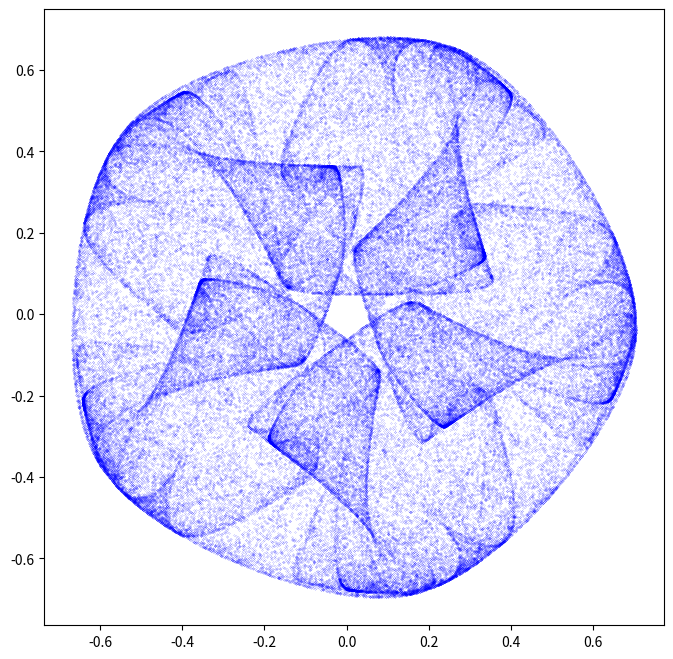
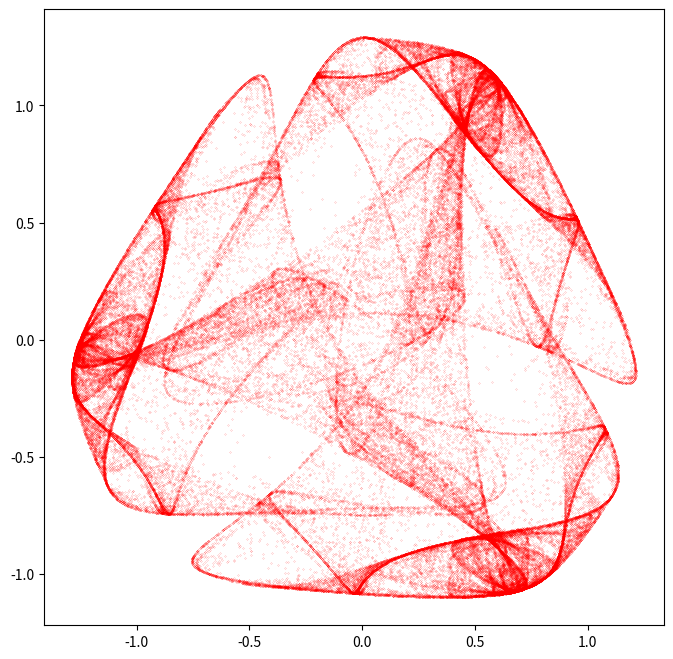
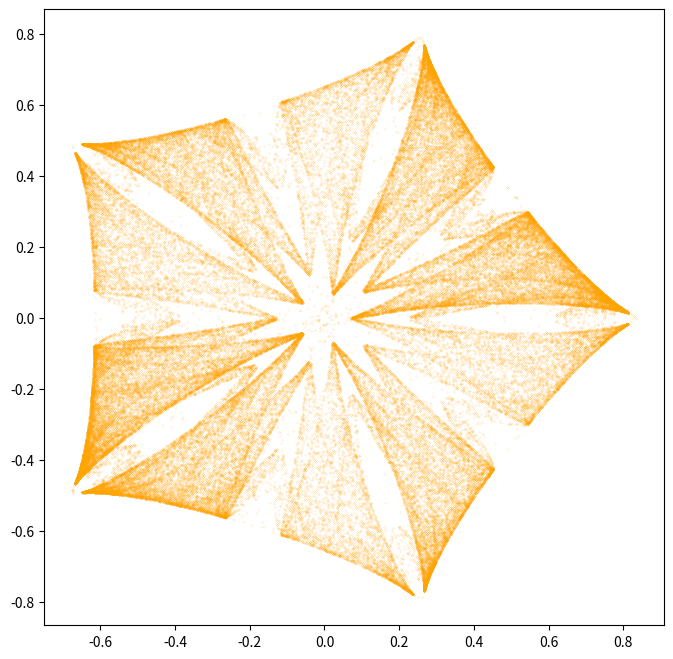

These figures' Python source, in order:
"""Výpočet a vykreslení podivného atraktoru nazvaného Symmetric Icon."""

# MIT License
#
# Copyright (c) 2020 Pavel Tišnovský
#
# Permission is hereby granted, free of charge, to any person obtaining a copy
# of this software and associated documentation files (the "Software"), to deal
# in the Software without restriction, including without limitation the rights
# to use, copy, modify, merge, publish, distribute, sublicense, and/or sell
# copies of the Software, and to permit persons to whom the Software is
# furnished to do so, subject to the following conditions:
#
# The above copyright notice and this permission notice shall be included in
# all copies or substantial portions of the Software.
#
# THE SOFTWARE IS PROVIDED "AS IS", WITHOUT WARRANTY OF ANY KIND, EXPRESS OR
# IMPLIED, INCLUDING BUT NOT LIMITED TO THE WARRANTIES OF MERCHANTABILITY,
# FITNESS FOR A PARTICULAR PURPOSE AND NONINFRINGEMENT. IN NO EVENT SHALL THE
# AUTHORS OR COPYRIGHT HOLDERS BE LIABLE FOR ANY CLAIM, DAMAGES OR OTHER
# LIABILITY, WHETHER IN AN ACTION OF CONTRACT, TORT OR OTHERWISE, ARISING FROM,
# OUT OF OR IN CONNECTION WITH THE SOFTWARE OR THE USE OR OTHER DEALINGS IN THE
# SOFTWARE.

# Icon attractor

# Import všech potřebných knihoven - Numpy, Matplotlibu a standardní
# matematické knihovny, ze které se využijí jen některé vybrané funkce.
import matplotlib.pyplot as plt
import numpy as np


def icon(x, y, lambda_, alpha, beta, gamma, omega, degree):
    """Funkce pro výpočet dalšího bodu podivného atraktoru."""
    zzbar = x * x + y * y
    p = alpha * zzbar + lambda_
    zreal = x
    zimag = y
    for i in range(degree - 2):
        za = zreal * x - zimag * y
        zb = zimag * x + zreal * y
        zreal = za
        zimag = zb
    zn = x * zreal - y * zimag
    p = p + beta * zn
    x_dot = p * x + gamma * zreal - omega * y
    y_dot = p * y - gamma * zimag + omega * x
    return x_dot, y_dot


def draw_icon(filename, lambda_, alfa, beta, gamma, omega, degree, color):
    """Vykreslení atraktoru se zadanými parametry."""
    # Celkový počet vypočtených bodů na atraktoru.
    n = 100000

    # Počet bodů ze začátku výpočtu, které se nevykreslí.
    settle_down_points = 10

    # Prozatím prázdné pole připravené pro uložení výsledků výpočtu.
    x = np.zeros((n,))
    y = np.zeros((n,))

    # Počáteční hodnoty pro výpočet.
    x[0], y[0] = (0.01, 0.01)

    # Vlastní výpočet podivného atraktoru.
    for i in range(n - 1):
        x_dot, y_dot = icon(x[i], y[i], LAMBDA, ALFA, BETA, GAMMA, OMEGA, DEGREE)
        x[i + 1] = x_dot
        y[i + 1] = y_dot

    # Změna velikosti komponent v grafu.
    plt.figure(figsize=(8, 8))

    # Vykreslení grafu.
    plt.plot(
        x[settle_down_points:], y[settle_down_points:], "o", markersize=0.1, color=color
    )

    # Uložení grafu pro jeho další zpracování.
    plt.savefig(filename)

    # Zobrazení grafu.
    plt.show()


# První atraktor

# Parametry ovlivňující výpočet podivného atraktoru.
LAMBDA = -2.5
ALFA = 5
BETA = -1.9
GAMMA = 1
OMEGA = 0.188
DEGREE = 5

# Výsledek by měl vypadat následovně:
# ![icon_1.png](icon_1.png)
# (oproti originálu zmenšeno)
draw_icon("icon_1.png", LAMBDA, ALFA, BETA, GAMMA, OMEGA, DEGREE, "blue")

# Druhý atraktor

LAMBDA = 1.56
ALFA = -1
BETA = 0.1
GAMMA = -0.82
OMEGA = 0.12
DEGREE = 3

# Výsledek by měl vypadat následovně:
# ![icon_2.png](icon_2.png)
# (oproti originálu zmenšeno)
draw_icon("icon_2.png", LAMBDA, ALFA, BETA, GAMMA, OMEGA, DEGREE, "red")

# Třetí atraktor

LAMBDA = -1.806
ALFA = 1.806
BETA = 0
GAMMA = 1
OMEGA = 0
DEGREE = 5

# Výsledek by měl vypadat následovně:
# ![icon_3.png](icon_3.png)
# (oproti originálu zmenšeno)
draw_icon("icon_3.png", LAMBDA, ALFA, BETA, GAMMA, OMEGA, DEGREE, "orange")


# Konec.
